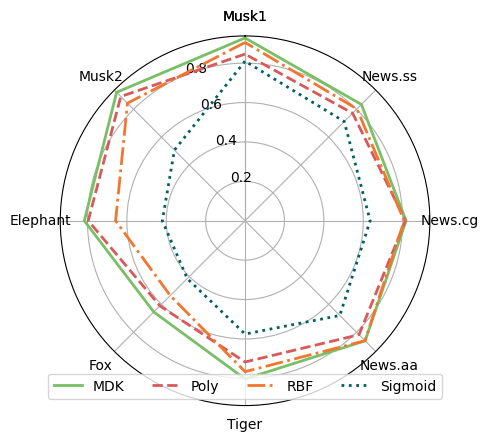

The script that saved this image: (Note: this script raises an exception after producing the figure.)
import numpy as np
import matplotlib.pyplot as plt
import matplotlib

matplotlib.rcParams['font.family'] = 'Times New Roman'  # 将字体设置为黑体'SimHei'
matplotlib.rcParams['font.sans-serif'] = ['Times New Roman']

labels = np.array(['Musk1', 'Musk2', 'Elephant', 'Fox', 'Tiger', 'News.aa', 'News.cg', 'News.ss'])
dataLenth = 8  # 数据长度
data_ori = np.array([0.928, 0.922, 0.816, 0.655, 0.803, 0.862, 0.817, 0.835])
angles = np.linspace(0, 2 * np.pi, dataLenth, endpoint=False)  # 根据数据长度平均分割圆周长

data_pol = np.array([0.846, 0.892, 0.796, 0.611, 0.717, 0.818, 0.814, 0.772])
data_rbf = np.array([0.905, 0.844, 0.657, 0.537, 0.766, 0.861, 0.808, 0.803])
data_sig = np.array([0.810, 0.507, 0.420, 0.415, 0.575, 0.680, 0.635, 0.712])

# 闭合
data_ori = np.concatenate((data_ori, [data_ori[0]]))
angles = np.concatenate((angles, [angles[0]]))

data_pol = np.concatenate((data_pol, [data_pol[0]]))
data_rbf = np.concatenate((data_rbf, [data_rbf[0]]))
data_sig = np.concatenate((data_sig, [data_sig[0]]))


labels = np.concatenate((labels, [labels[0]]))  # 对labels进行封闭

fig = plt.figure(facecolor="white")  # facecolor 设置框体的颜色
ax = plt.subplot(111, polar=True)  # 将图分成1行1列，画出位置1的图；设置图形为极坐标图
con_data = np.vstack((data_ori, data_pol, data_rbf, data_sig))
ax.set_rlim(0, con_data.max() + 0.01)
plt.plot(angles, data_ori, '-', linewidth=2, color='#78BF65', label='MDK')
plt.plot(angles, data_pol, '--', linewidth=2, color='#D95959', label='Poly')
plt.plot(angles, data_rbf, '-.', linewidth=2, color='#F2762E', label='RBF')
plt.plot(angles, data_sig, ':', linewidth=2, color='#006060', label='Sigmoid')
# plt.fill(angles, data, facecolor='g', alpha=0.25)  # 填充两条线之间的色彩，alpha为透明度
plt.thetagrids(angles * 180 / np.pi, labels)  # 做标签
ax.set_theta_zero_location('N')
# plt.figtext(0.52,0.95,'雷达图',ha='center')   #添加雷达图标题
plt.grid(True)
plt.legend(loc='lower center', ncol=4)
plt.savefig('figures/radio.pdf', pad_inches=0, bbox_inches='tight')
plt.show()